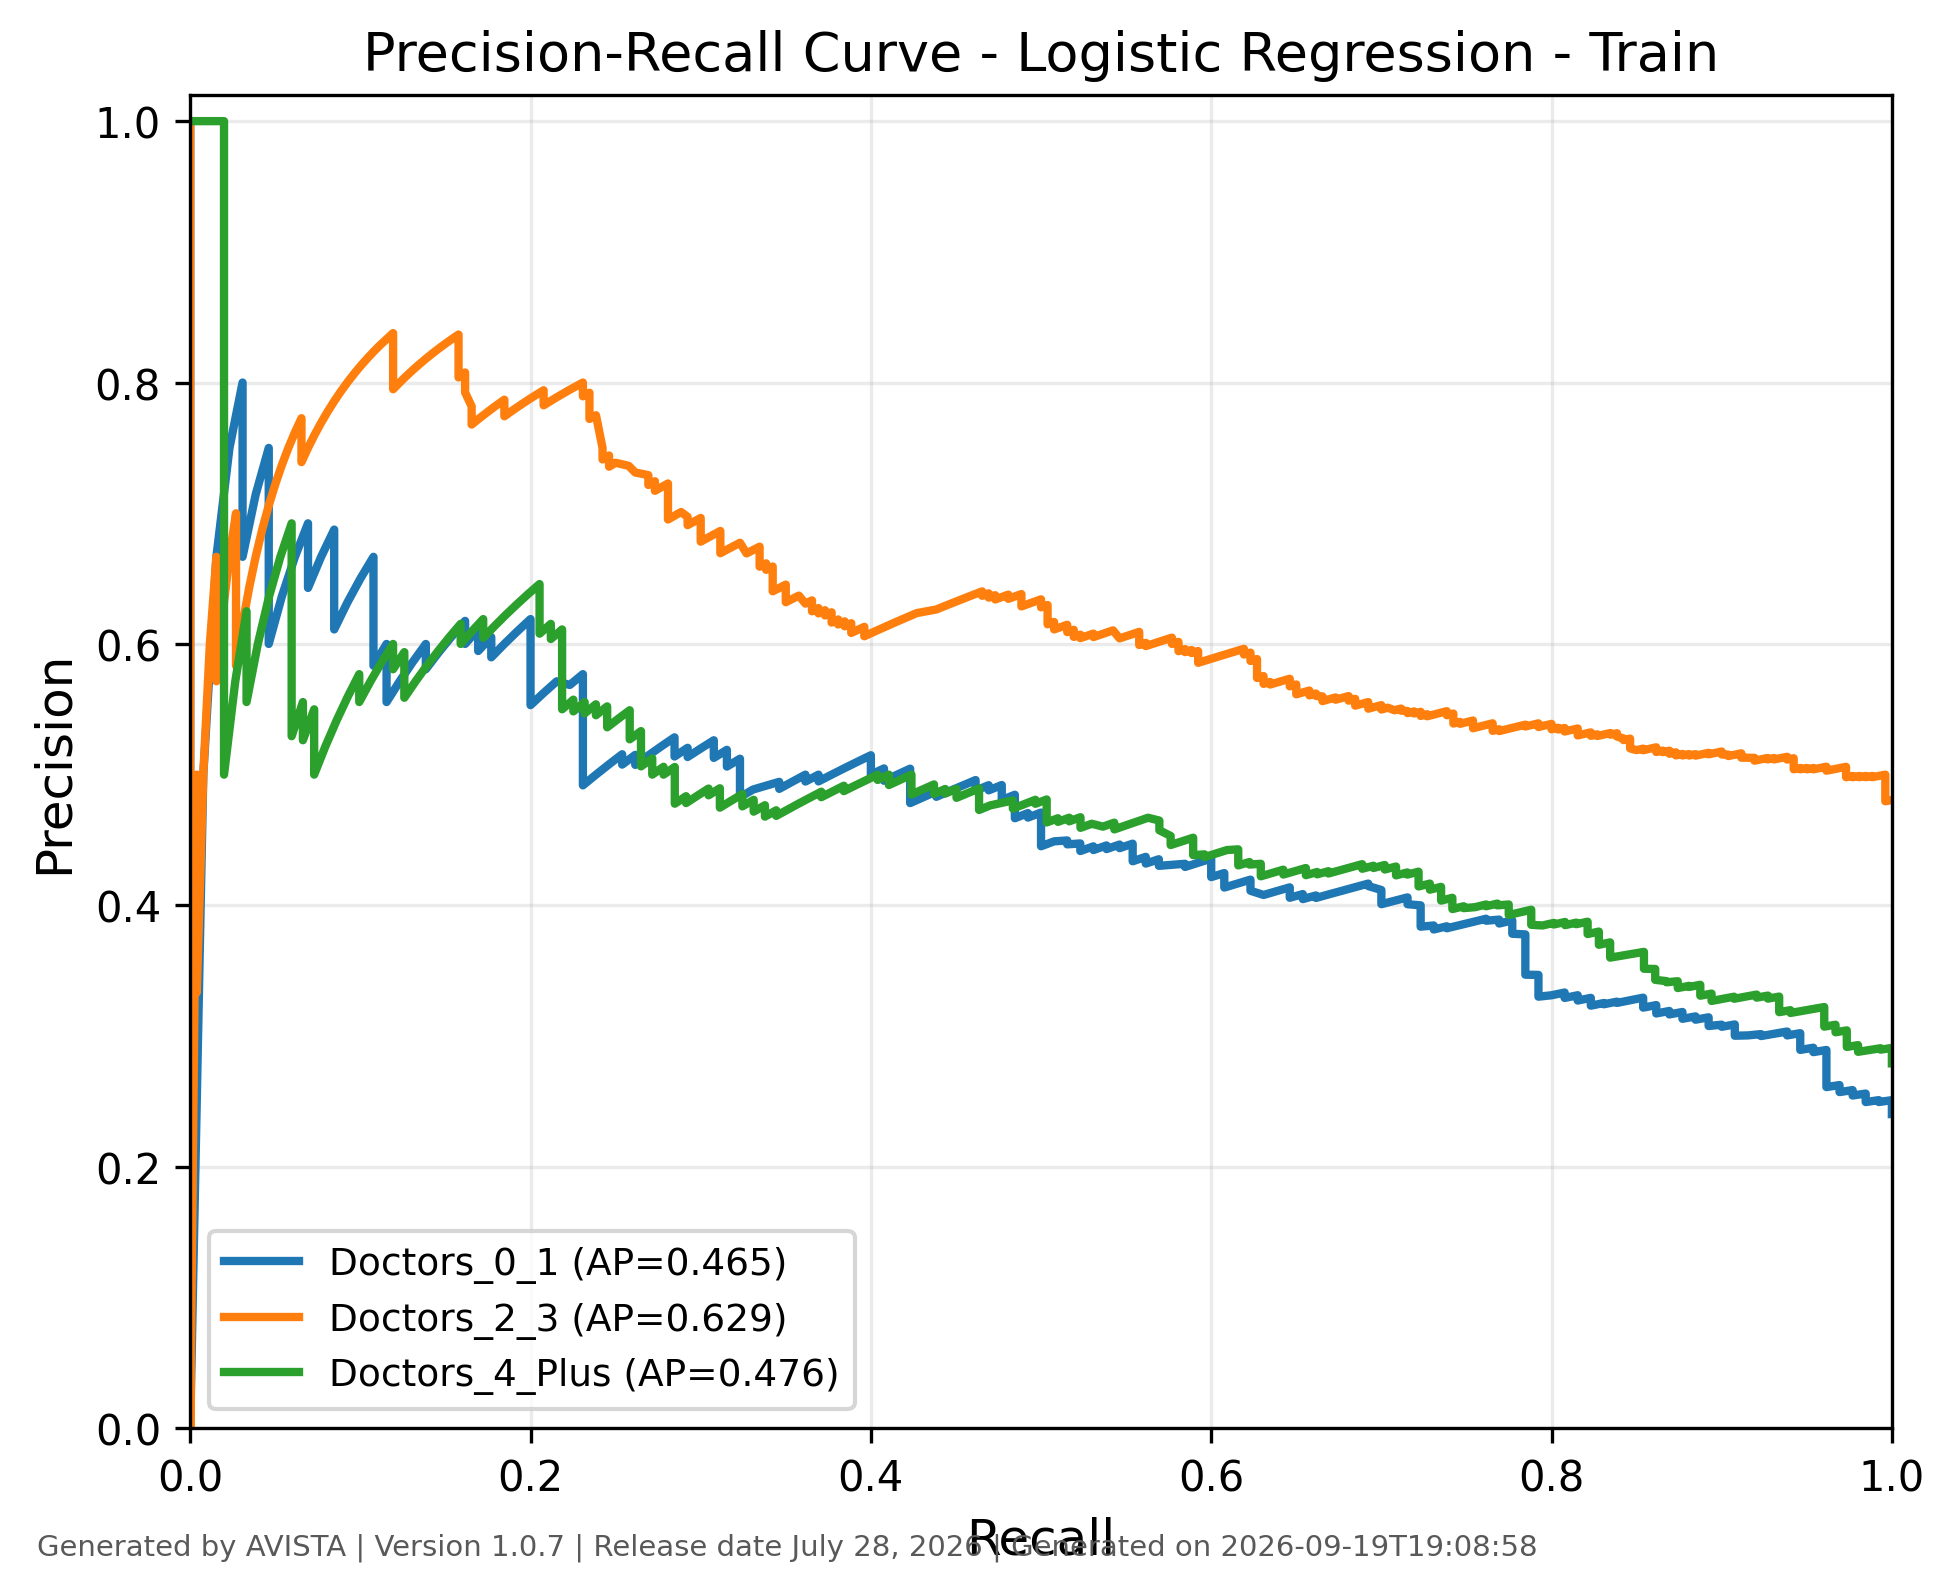

The table this chart was drawn from, first rows:
class, recall, precision, threshold, average_precision, generated_by, version, generated_on
Doctors_0_1, 1.0, 0.2403, 0.002751, 0.4654, AVISTA, 1.0.7, 2026-09-19T19:08:58
Doctors_0_1, 1.0, 0.2407, 0.00381, 0.4654, AVISTA, 1.0.7, 2026-09-19T19:08:58
Doctors_0_1, 1.0, 0.2412, 0.005713, 0.4654, AVISTA, 1.0.7, 2026-09-19T19:08:58
Doctors_0_1, 1.0, 0.2416, 0.009201, 0.4654, AVISTA, 1.0.7, 2026-09-19T19:08:58
Doctors_0_1, 1.0, 0.2421, 0.01182, 0.4654, AVISTA, 1.0.7, 2026-09-19T19:08:58
Doctors_0_1, 1.0, 0.2425, 0.01191, 0.4654, AVISTA, 1.0.7, 2026-09-19T19:08:58
Doctors_0_1, 1.0, 0.243, 0.02323, 0.4654, AVISTA, 1.0.7, 2026-09-19T19:08:58
Doctors_0_1, 1.0, 0.2434, 0.026, 0.4654, AVISTA, 1.0.7, 2026-09-19T19:08:58
Doctors_0_1, 1.0, 0.2439, 0.0288, 0.4654, AVISTA, 1.0.7, 2026-09-19T19:08:58
Doctors_0_1, 1.0, 0.2444, 0.0289, 0.4654, AVISTA, 1.0.7, 2026-09-19T19:08:58
Doctors_0_1, 1.0, 0.2448, 0.0315, 0.4654, AVISTA, 1.0.7, 2026-09-19T19:08:58
Doctors_0_1, 1.0, 0.2453, 0.03506, 0.4654, AVISTA, 1.0.7, 2026-09-19T19:08:58
Doctors_0_1, 1.0, 0.2457, 0.03556, 0.4654, AVISTA, 1.0.7, 2026-09-19T19:08:58
Doctors_0_1, 1.0, 0.2462, 0.03647, 0.4654, AVISTA, 1.0.7, 2026-09-19T19:08:58
Doctors_0_1, 1.0, 0.2467, 0.04292, 0.4654, AVISTA, 1.0.7, 2026-09-19T19:08:58
Doctors_0_1, 1.0, 0.2471, 0.0459, 0.4654, AVISTA, 1.0.7, 2026-09-19T19:08:58
Doctors_0_1, 1.0, 0.2476, 0.0462, 0.4654, AVISTA, 1.0.7, 2026-09-19T19:08:58
Doctors_0_1, 1.0, 0.2481, 0.05119, 0.4654, AVISTA, 1.0.7, 2026-09-19T19:08:58
Doctors_0_1, 1.0, 0.2486, 0.05167, 0.4654, AVISTA, 1.0.7, 2026-09-19T19:08:58
Doctors_0_1, 1.0, 0.249, 0.0522, 0.4654, AVISTA, 1.0.7, 2026-09-19T19:08:58
Doctors_0_1, 1.0, 0.2495, 0.0524, 0.4654, AVISTA, 1.0.7, 2026-09-19T19:08:58
Doctors_0_1, 1.0, 0.25, 0.053, 0.4654, AVISTA, 1.0.7, 2026-09-19T19:08:58
Doctors_0_1, 1.0, 0.2505, 0.05503, 0.4654, AVISTA, 1.0.7, 2026-09-19T19:08:58
Doctors_0_1, 1.0, 0.251, 0.05678, 0.4654, AVISTA, 1.0.7, 2026-09-19T19:08:58
Doctors_0_1, 0.9923, 0.2495, 0.05705, 0.4654, AVISTA, 1.0.7, 2026-09-19T19:08:58
Doctors_0_1, 0.9923, 0.25, 0.0576, 0.4654, AVISTA, 1.0.7, 2026-09-19T19:08:58
Doctors_0_1, 0.9923, 0.2505, 0.06034, 0.4654, AVISTA, 1.0.7, 2026-09-19T19:08:58
Doctors_0_1, 0.9923, 0.251, 0.06327, 0.4654, AVISTA, 1.0.7, 2026-09-19T19:08:58
Doctors_0_1, 0.9846, 0.2495, 0.07096, 0.4654, AVISTA, 1.0.7, 2026-09-19T19:08:58
Doctors_0_1, 0.9846, 0.25, 0.07177, 0.4654, AVISTA, 1.0.7, 2026-09-19T19:08:58
Doctors_0_1, 0.9846, 0.2505, 0.0723, 0.4654, AVISTA, 1.0.7, 2026-09-19T19:08:58
Doctors_0_1, 0.9846, 0.251, 0.07236, 0.4654, AVISTA, 1.0.7, 2026-09-19T19:08:58
Doctors_0_1, 0.9846, 0.2515, 0.07238, 0.4654, AVISTA, 1.0.7, 2026-09-19T19:08:58
Doctors_0_1, 0.9846, 0.252, 0.07481, 0.4654, AVISTA, 1.0.7, 2026-09-19T19:08:58
Doctors_0_1, 0.9846, 0.2525, 0.07485, 0.4654, AVISTA, 1.0.7, 2026-09-19T19:08:58
Doctors_0_1, 0.9846, 0.253, 0.07864, 0.4654, AVISTA, 1.0.7, 2026-09-19T19:08:58
Doctors_0_1, 0.9846, 0.2535, 0.07974, 0.4654, AVISTA, 1.0.7, 2026-09-19T19:08:58
Doctors_0_1, 0.9846, 0.254, 0.08004, 0.4654, AVISTA, 1.0.7, 2026-09-19T19:08:58
Doctors_0_1, 0.9846, 0.2545, 0.0835, 0.4654, AVISTA, 1.0.7, 2026-09-19T19:08:58
Doctors_0_1, 0.9846, 0.255, 0.0849, 0.4654, AVISTA, 1.0.7, 2026-09-19T19:08:58
Doctors_0_1, 0.9846, 0.2555, 0.08833, 0.4654, AVISTA, 1.0.7, 2026-09-19T19:08:58
Doctors_0_1, 0.9846, 0.256, 0.08962, 0.4654, AVISTA, 1.0.7, 2026-09-19T19:08:58
Doctors_0_1, 0.9769, 0.2545, 0.09004, 0.4654, AVISTA, 1.0.7, 2026-09-19T19:08:58
Doctors_0_1, 0.9769, 0.255, 0.09191, 0.4654, AVISTA, 1.0.7, 2026-09-19T19:08:58
Doctors_0_1, 0.9769, 0.2555, 0.09348, 0.4654, AVISTA, 1.0.7, 2026-09-19T19:08:58
Doctors_0_1, 0.9769, 0.256, 0.09398, 0.4654, AVISTA, 1.0.7, 2026-09-19T19:08:58
Doctors_0_1, 0.9769, 0.2566, 0.09399, 0.4654, AVISTA, 1.0.7, 2026-09-19T19:08:58
Doctors_0_1, 0.9769, 0.2571, 0.09455, 0.4654, AVISTA, 1.0.7, 2026-09-19T19:08:58
Doctors_0_1, 0.9769, 0.2576, 0.09754, 0.4654, AVISTA, 1.0.7, 2026-09-19T19:08:58
Doctors_0_1, 0.9769, 0.2581, 0.0988, 0.4654, AVISTA, 1.0.7, 2026-09-19T19:08:58
Doctors_0_1, 0.9769, 0.2587, 0.09939, 0.4654, AVISTA, 1.0.7, 2026-09-19T19:08:58
Doctors_0_1, 0.9692, 0.2571, 0.1006, 0.4654, AVISTA, 1.0.7, 2026-09-19T19:08:58
Doctors_0_1, 0.9692, 0.2577, 0.1012, 0.4654, AVISTA, 1.0.7, 2026-09-19T19:08:58
Doctors_0_1, 0.9692, 0.2582, 0.1028, 0.4654, AVISTA, 1.0.7, 2026-09-19T19:08:58
Doctors_0_1, 0.9692, 0.2587, 0.1051, 0.4654, AVISTA, 1.0.7, 2026-09-19T19:08:58
Doctors_0_1, 0.9692, 0.2593, 0.1057, 0.4654, AVISTA, 1.0.7, 2026-09-19T19:08:58
Doctors_0_1, 0.9692, 0.2598, 0.1076, 0.4654, AVISTA, 1.0.7, 2026-09-19T19:08:58
Doctors_0_1, 0.9692, 0.2603, 0.1078, 0.4654, AVISTA, 1.0.7, 2026-09-19T19:08:58
Doctors_0_1, 0.9692, 0.2609, 0.1079, 0.4654, AVISTA, 1.0.7, 2026-09-19T19:08:58
Doctors_0_1, 0.9692, 0.2614, 0.111, 0.4654, AVISTA, 1.0.7, 2026-09-19T19:08:58
... 1,416 more rows
